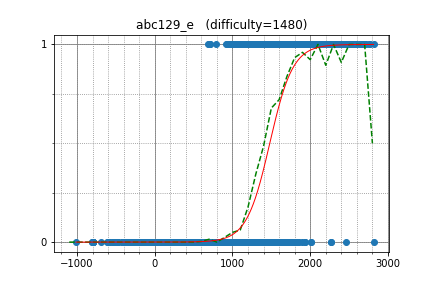

Source data for this figure (header and first rows):
zhoutb, 2124.620761, 1
OZY123, 2122, 1
liouzhou_101, 2289, 1
mamekin, 2493, 1
hfctf0210, 2092, 1
rickytheta, 2815, 1
luma, 2220, 1
pekempey, 2516, 1
beet, 2651, 1
kmjp, 2764, 1
SuprDewd, 2112, 1
ats5515, 2721, 1
rushcheyo, 2682, 1
KrK, 2750, 1
maspy, 1999, 1
enjapma, 1947, 1
fuppy0716, 2382, 1
cuiaoxiang, 2468, 1
erdemkiraz, 2258, 1
hiromi_ayase, 1906, 1
kimiyuki, 2434, 1
risujiroh, 2318, 1
int_cl, 1960, 1
KingSann, 1484, 1
startcpp, 2140, 1
chocorusk, 2365, 1
Zhang_RQ, 1643, 1
physics0523, 2142, 1
TangentDay, 2573, 1
satanic0258, 2385, 1
leaf1415, 2272, 1
Ashishgup, 1972, 1
socketnaut, 2590, 1
BigBag, 2555, 1
aaabbbcccddd, 1891, 1
treeone, 2077, 1
June_boy, 2416, 1
heno239, 2469, 1
sune2, 2105, 1
mathlegosuke, 1804, 1
etonagisa, 2051, 1
kzyKT, 1987, 1
piczaw, 2203, 1
yamunaku, 2208, 1
pngn, 1840, 1
LayCurse, 2035, 1
m_tsubasa, 1838, 1
EctoPlasma, 1987, 1
hoget157, 2534, 1
jeremy624, 2056, 1
yassin, 1794, 1
x20, 1853, 1
FMota, 1996, 1
yhchang3, 2353, 1
potoooooooo, 1999, 1
hirokazu1020, 1870, 1
yumeno_ukihashi, 2418, 1
bennikartefla, 1527, 1
kyopro_friends, 2430, 1
kotatsugame, 2297, 1
b2563125, 2217, 1
... 4,055 more rows
